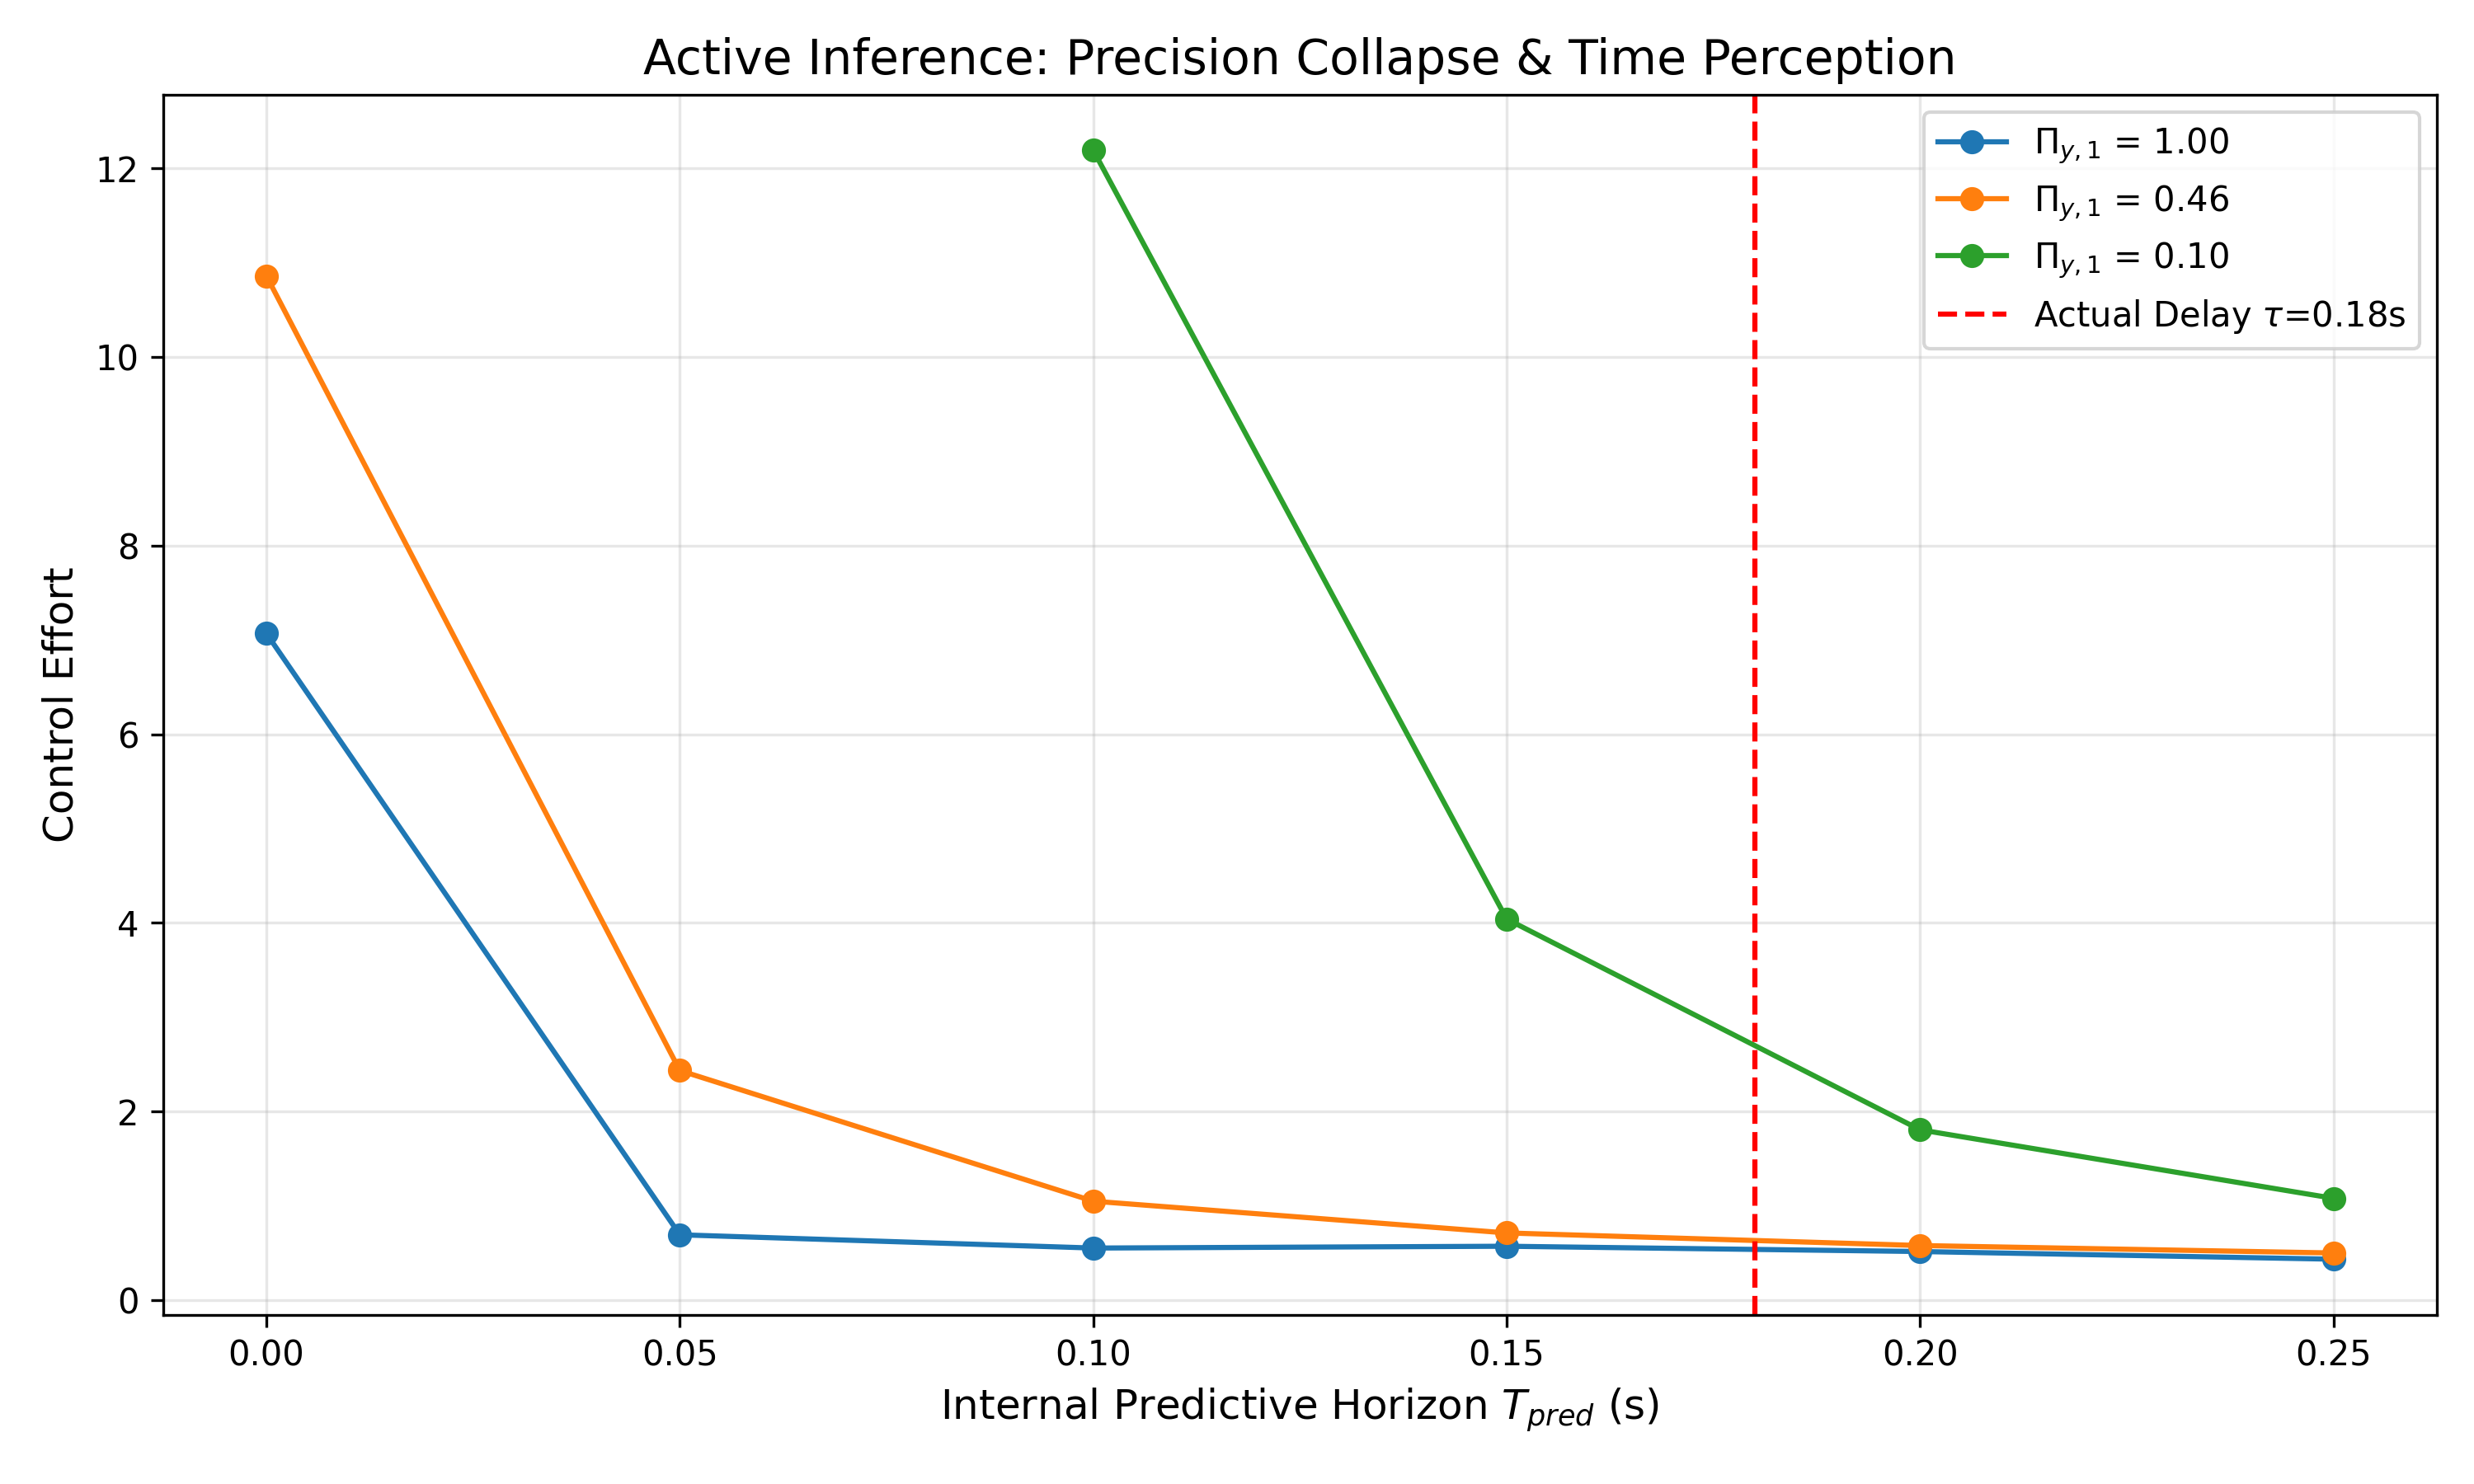

The data file committed next to this chart (first rows):
T_pred, Pi_y1, Stable, Control_Effort
0.0, 0.1, False, 
0.0, 0.28, False, 
0.0, 0.46, True, 10.86
0.0, 0.64, True, 4.429
0.0, 0.82, True, 3.824
0.0, 1.0, True, 7.068
0.05, 0.1, False, 
0.05, 0.28, True, 9.795
0.05, 0.46, True, 2.434
0.05, 0.64, True, 0.9936
0.05, 0.82, True, 0.6861
0.05, 1.0, True, 0.6922
0.1, 0.1, True, 12.19
0.1, 0.28, True, 2.881
0.1, 0.46, True, 1.049
0.1, 0.64, True, 0.5863
0.1, 0.82, True, 0.4291
0.1, 1.0, True, 0.5517
0.15, 0.1, True, 4.04
0.15, 0.28, True, 1.344
0.15, 0.46, True, 0.712
0.15, 0.64, True, 0.4872
0.15, 0.82, True, 0.4601
0.15, 1.0, True, 0.5709
0.2, 0.1, True, 1.805
0.2, 0.28, True, 0.8859
0.2, 0.46, True, 0.5783
0.2, 0.64, True, 0.4402
0.2, 0.82, True, 0.436
0.2, 1.0, True, 0.5148
0.25, 0.1, True, 1.079
0.25, 0.28, True, 0.6754
0.25, 0.46, True, 0.4994
0.25, 0.64, True, 0.4057
0.25, 0.82, True, 0.39
0.25, 1.0, True, 0.4336
